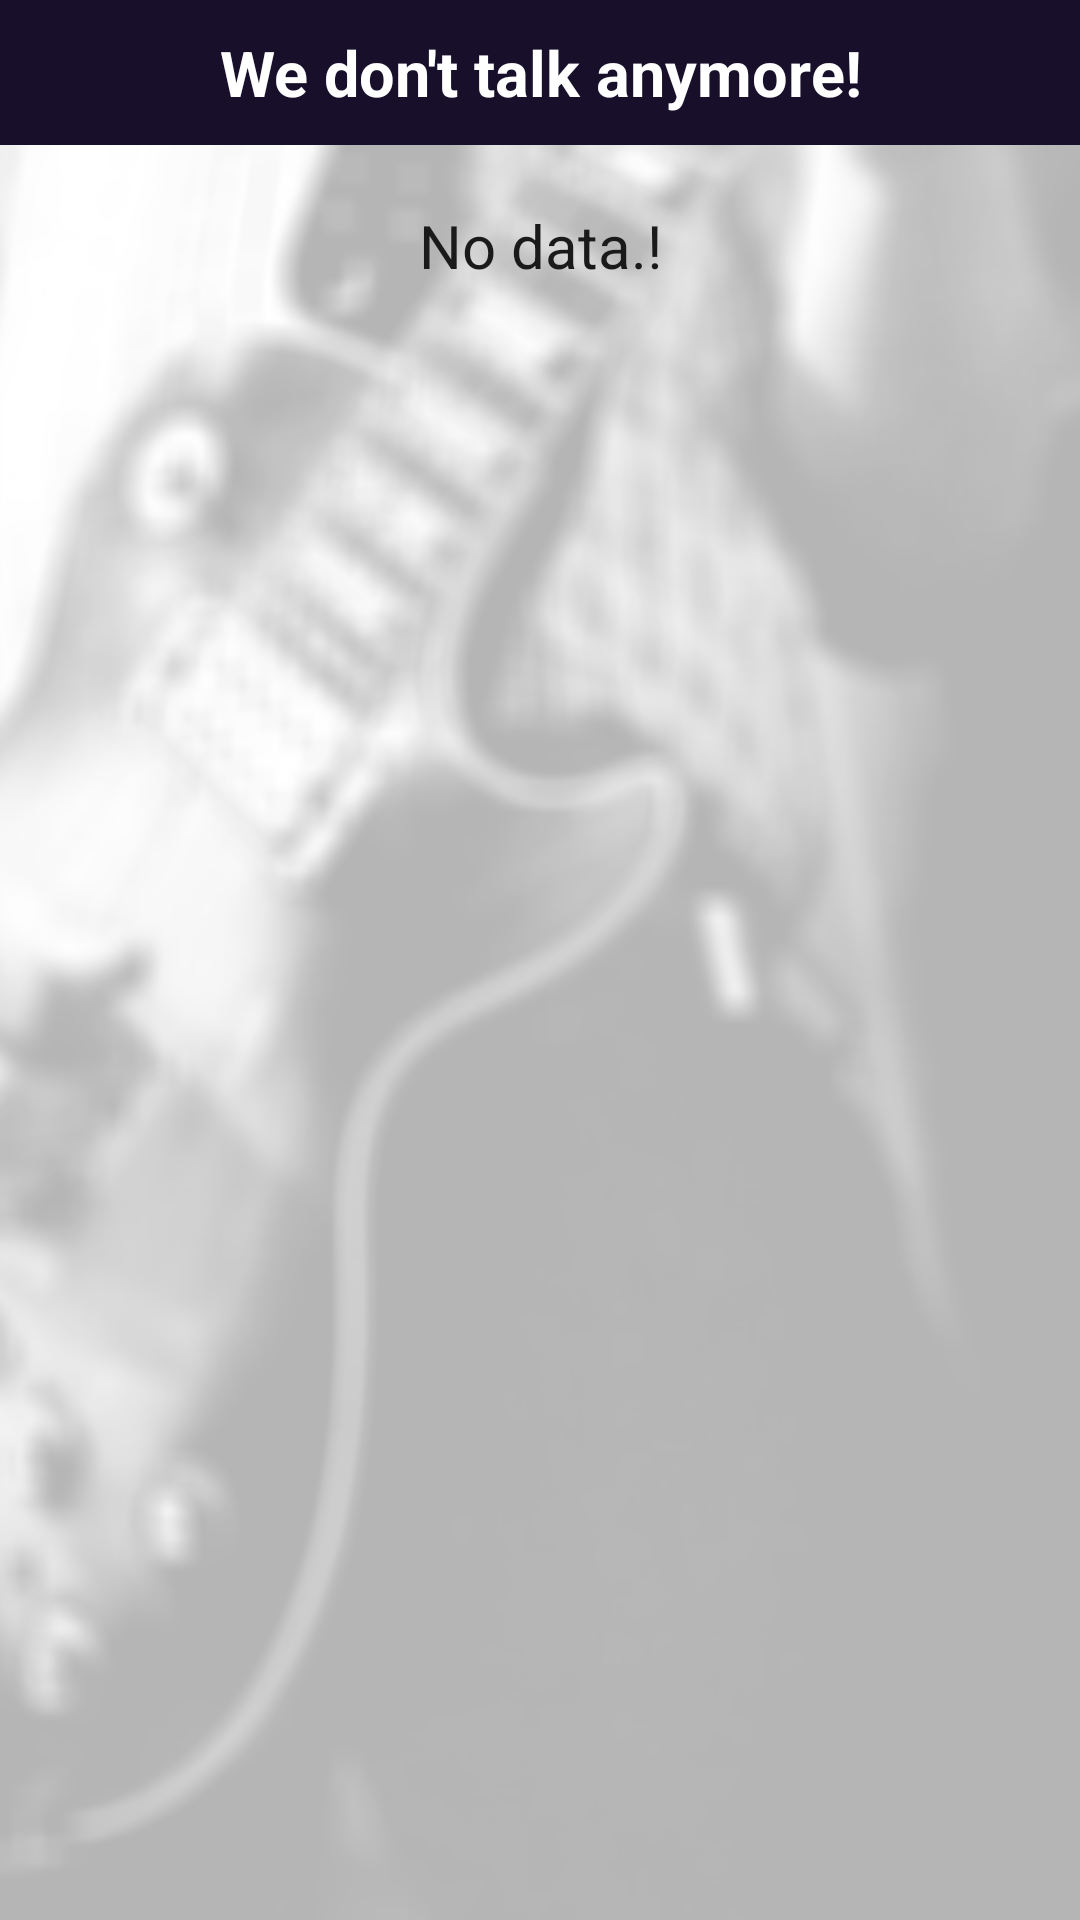

Here is an Android app screen rendered from its layout file. Give the layout XML and the strings, colors and styles it references.
<!-- AndroidManifest.xml: application theme MyMaterialTheme -->
<!-- res/layout/content_detail_lyrics.xml -->
<?xml version="1.0" encoding="utf-8"?>
<LinearLayout xmlns:android="http://schemas.android.com/apk/res/android"
    xmlns:app="http://schemas.android.com/apk/res-auto"
    android:layout_width="match_parent"
    android:layout_height="match_parent"
    android:background="@drawable/background3"
    android:orientation="vertical">

    <LinearLayout
        android:layout_width="match_parent"
        android:layout_height="match_parent"
        android:background="#62ffffff"
        android:orientation="vertical">

        <TextView
            android:id="@+id/txtSong"
            android:layout_width="match_parent"
            android:layout_height="wrap_content"
            android:background="@color/colorPrimaryDark"
            android:ellipsize="marquee"
            android:focusable="true"
            android:focusableInTouchMode="true"
            android:gravity="center"
            android:marqueeRepeatLimit="-1"
            android:maxWidth="280dp"
            android:padding="10dp"
            android:singleLine="true"
            android:text="We don't talk anymore!"
            android:textColor="#fff"
            android:textSize="21dp"
            android:textStyle="bold" />

        <ScrollView
            android:layout_width="match_parent"
            android:layout_height="match_parent"
            android:background="#87ffffff">

            <TextView
                android:id="@+id/txtData"
                android:layout_width="match_parent"
                android:layout_height="match_parent"
                android:paddingLeft="15dp"
                android:paddingRight="15dp"
                android:paddingTop="20dp"
                android:gravity="center"
                android:text="No data.!"
                android:textColor="#1a1a1a"
                android:textSize="20dp" />
        </ScrollView>
    </LinearLayout>
</LinearLayout>
<!-- resources referenced by this layout -->
<resources>
  <color name="colorPrimaryDark">#180f2b</color>
  <!-- drawable background3: png bitmap (drawable, 209926 bytes) -->
  <style name="MyMaterialTheme" parent="MyMaterialTheme.Base">
          <item name="android:windowContentTransitions">true</item>
          <item name="android:windowAllowEnterTransitionOverlap">true</item>
          <item name="android:windowAllowReturnTransitionOverlap">true</item>
          <item name="android:windowSharedElementEnterTransition">@android:transition/move</item>
          <item name="android:windowSharedElementExitTransition">@android:transition/move</item>
      </style>
  <style name="MyMaterialTheme.Base" parent="Theme.AppCompat.Light.DarkActionBar">
          <item name="windowNoTitle">true</item>
          <item name="windowActionBar">false</item>
          <item name="colorPrimary">@color/colorPrimary</item>
          <item name="colorPrimaryDark">@color/colorPrimaryDark</item>
          <item name="colorAccent">@color/colorAccent</item>
          <item name="android:navigationBarColor" tools:targetApi="21">@color/colorNavigationBar</item>
      </style>
  <color name="colorPrimary">#23134b</color>
  <color name="colorAccent">#ff9a02</color>
  <color name="colorNavigationBar">#000</color>
</resources>
